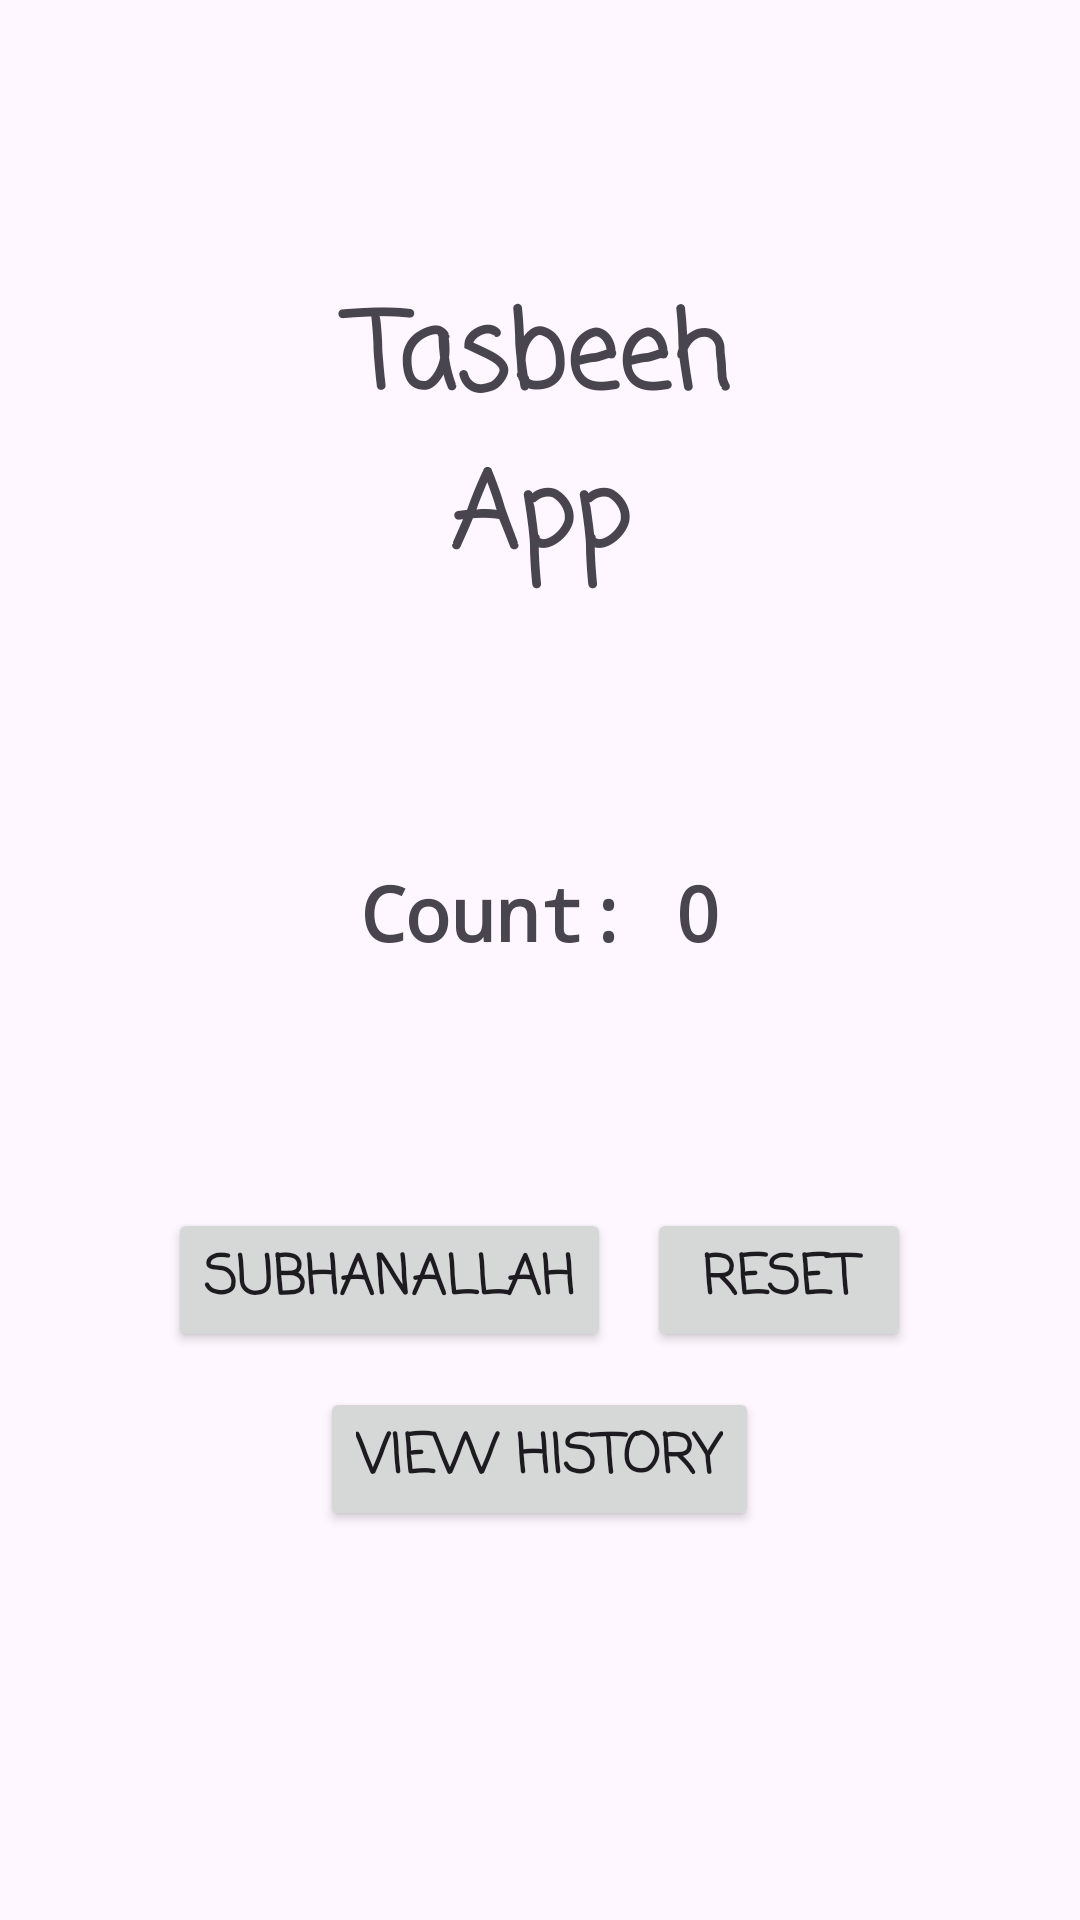

This screen was rendered from an Android layout file. Write that file and the resources it references.
<!-- AndroidManifest.xml: application theme Theme.Tasbeeh30 -->
<!-- res/layout/activity_main.xml -->
<?xml version="1.0" encoding="utf-8"?>
<LinearLayout xmlns:android="http://schemas.android.com/apk/res/android"
    xmlns:app="http://schemas.android.com/apk/res-auto"
    xmlns:tools="http://schemas.android.com/tools"
    android:layout_width="match_parent"
    android:layout_height="match_parent"
    android:orientation="vertical"
    android:padding="2mm"
    tools:context=".MainActivity">

        <LinearLayout
            android:layout_width="wrap_content"
            android:layout_height="wrap_content"
            android:layout_marginHorizontal="14mm"
            android:layout_marginTop="14mm"
            android:orientation="vertical"
            android:layout_gravity="center">

                <TextView
                    android:id="@+id/app_title"
                    android:layout_width="match_parent"
                    android:layout_height="wrap_content"
                    android:gravity="center"
                    android:textSize="35sp"
                    android:textStyle="bold"
                    android:fontFamily="casual"
                    android:text="Tasbeeh App"/>

                <TextView
                    android:id="@+id/count"
                    android:layout_width="match_parent"
                    android:layout_height="wrap_content"
                    android:layout_marginTop="15mm"
                    android:gravity="center"
                    android:textSize="25sp"
                    android:textStyle="bold"
                    android:fontFamily="monospace"
                    android:text="Count: 0"/>
        </LinearLayout>

        <LinearLayout
            android:layout_width="wrap_content"
            android:layout_height="wrap_content"
            android:orientation="horizontal"
            android:layout_gravity="center"
            android:layout_marginTop="14mm">

                <Button
                    android:id="@+id/count_btn"
                    android:layout_width="wrap_content"
                    android:layout_height="wrap_content"
                    android:layout_marginHorizontal="1mm"
                    android:text="SubhanAllah"
                    android:textSize="18sp"
                    android:fontFamily="casual"
                    android:textStyle="bold"/>

                <Button
                    android:id="@+id/reset_btn"
                    android:layout_width="wrap_content"
                    android:layout_height="wrap_content"
                    android:layout_marginHorizontal="1mm"
                    android:text="Reset"
                    android:textSize="18sp"
                    android:fontFamily="casual"
                    android:textStyle="bold"/>
        </LinearLayout>

        <LinearLayout
            android:layout_width="wrap_content"
            android:layout_height="wrap_content"
            android:layout_gravity="center"
            android:layout_marginTop="2mm">

                <Button
                    android:id="@+id/history_btn"
                    android:layout_width="wrap_content"
                    android:layout_height="wrap_content"
                    android:text="View History"
                    android:textSize="18sp"
                    android:fontFamily="casual"
                    android:textStyle="bold"/>
        </LinearLayout>

</LinearLayout>
<!-- resources referenced by this layout -->
<resources>
  <style name="Theme.Tasbeeh30" parent="Base.Theme.Tasbeeh30" />
  <style name="Base.Theme.Tasbeeh30" parent="Theme.Material3.DayNight.NoActionBar">
          
          
      </style>
</resources>
